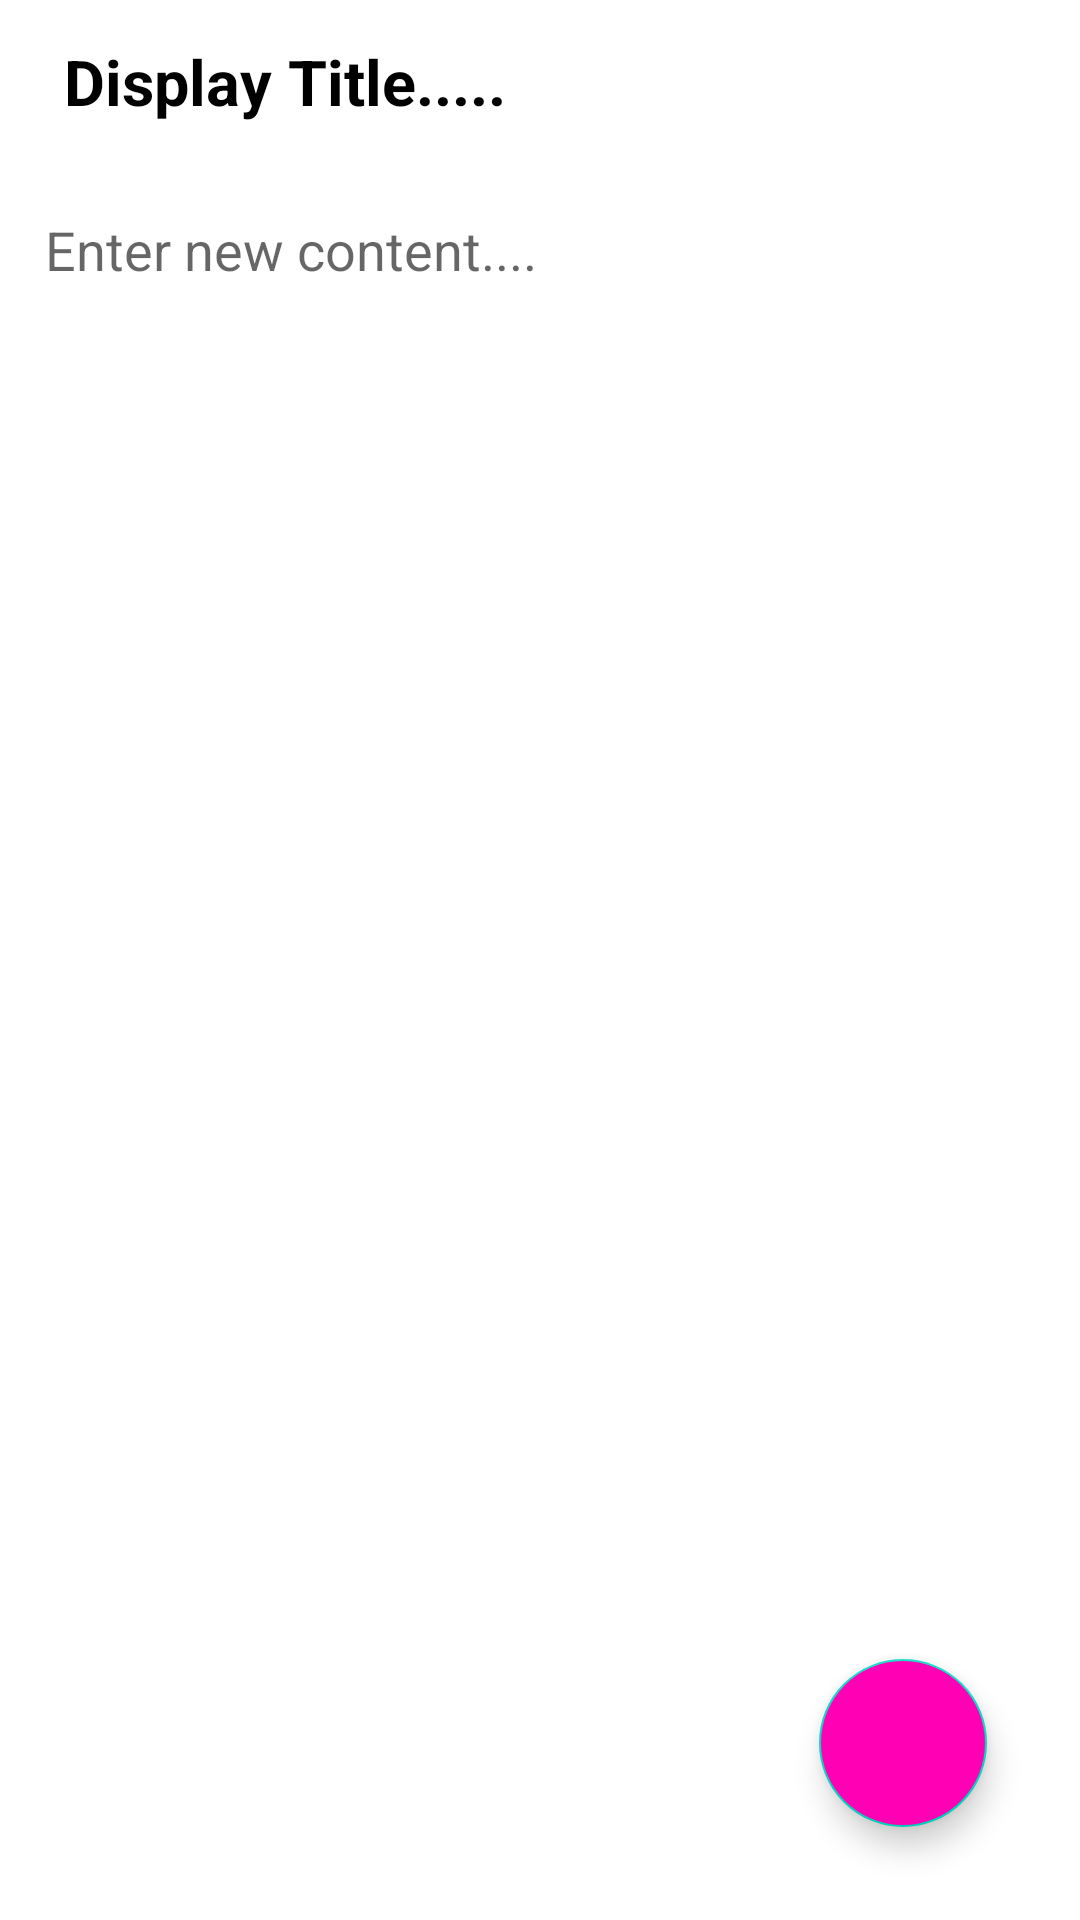

Here is an Android app screen rendered from its layout file. Give the layout XML and the strings, colors and styles it references.
<!-- AndroidManifest.xml: application theme Theme.Quick_Meal -->
<!-- res/layout/activity_details_notes.xml -->
<?xml version="1.0" encoding="utf-8"?>
<RelativeLayout xmlns:android="http://schemas.android.com/apk/res/android"
    xmlns:app="http://schemas.android.com/apk/res-auto"
    xmlns:tools="http://schemas.android.com/tools"
    android:layout_width="match_parent"
    android:layout_height="match_parent"
    tools:context=".details_notes">


    <androidx.appcompat.widget.Toolbar
        android:layout_width="match_parent"
        android:id="@+id/note_detail_toolbar"
        android:layout_height="?attr/actionBarSize"
        android:background="@color/white"
        tools:ignore="MissingConstraints">

        <TextView
            android:id="@+id/note_title_detail"
            android:layout_width="match_parent"
            android:layout_height="match_parent"
            android:paddingTop="13dp"
            android:text=" Display Title....."
            android:textColor="@color/black"
            android:textSize="21sp"
            android:textStyle="bold" />

    </androidx.appcompat.widget.Toolbar>

    <TextView
        android:id="@+id/note_content_detail"
        android:layout_width="match_parent"
        android:layout_height="match_parent"
        android:layout_below="@id/note_detail_toolbar"
        android:background="@color/white"
        android:hint="Enter new content...."
        android:gravity="left|top"
        android:padding="15dp"
        android:textColor="@color/black"
        android:textSize="18sp">

    </TextView>

    <com.google.android.material.floatingactionbutton.FloatingActionButton
        android:id="@+id/note_edit"
        android:layout_width="wrap_content"
        android:layout_height="wrap_content"
        android:src="@drawable/edit_note"
        android:backgroundTint="@color/pink"
        app:maxImageSize="45dp"
        android:background="@color/pink"
        android:layout_alignParentBottom="true"
        android:layout_alignParentRight="true"
        android:layout_marginBottom="31dp"
        android:layout_marginRight="31dp"
        android:layout_gravity= "end|bottom">

    </com.google.android.material.floatingactionbutton.FloatingActionButton>





</RelativeLayout>
<!-- resources referenced by this layout -->
<resources>
  <color name="black">#FF000000</color>
  <color name="pink">#FF00B5</color>
  <color name="white">#FFFFFFFF</color>
  <style name="Theme.Quick_Meal" parent="Theme.MaterialComponents.DayNight.DarkActionBar">
          
          <item name="colorPrimary">@color/purple_500</item>
          <item name="colorPrimaryVariant">@color/purple_700</item>
          <item name="colorOnPrimary">@color/white</item>
          
          <item name="colorSecondary">@color/teal_200</item>
          <item name="colorSecondaryVariant">@color/teal_700</item>
          <item name="colorOnSecondary">@color/black</item>
          
          <item name="android:statusBarColor" tools:targetApi="l">?attr/colorPrimaryVariant</item>
          
      </style>
  <color name="purple_500">#FF6200EE</color>
  <color name="purple_700">#FF3700B3</color>
  <color name="teal_200">#FF03DAC5</color>
  <color name="teal_700">#FF018786</color>
</resources>
